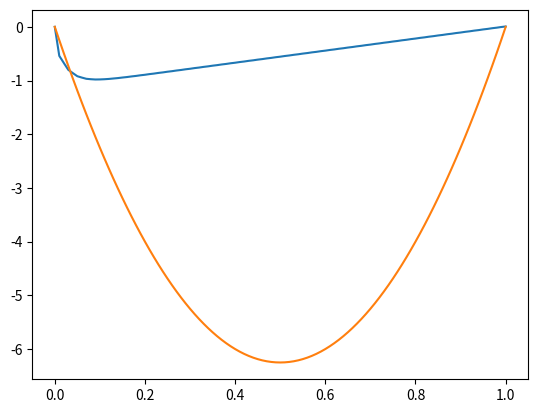

The script that saved this image:
import numpy as np
import scipy.linalg as sp
import matplotlib.pyplot as plt
func = lambda x:  x*(x - 1)

def calculate_Matrix(n):
    zerosMatrix = np.zeros([n, n], dtype=float)
    FD2_Matrix = zerosMatrix + np.diag(np.ones(n - 1), k=1)
    FD2_Matrix += np.transpose(FD2_Matrix)
    FD2_Matrix += -2*np.diag(np.ones(n))
    FD2_Matrix[0, :] *= 0
    FD2_Matrix[-1, :] *= 0
    return FD2_Matrix

def calculate_SimpsonMatrix(n):
    FD2_Matrix_left = (-6 * np.eye(n, dtype=float) +
                       2 * np.diag(np.ones(n - 1), k=1) +
                       4 * np.diag(np.ones(n - 1), k=-1))
    FD2_Matrix_right = (-6*np.eye(n, dtype=float) +
                       4 * np.diag(np.ones(n - 1), k=1) +
                       2 * np.diag(np.ones(n - 1), k=-1))

    FD2_Matrix_left[-2:, :] = 0
    FD2_Matrix_left[:2, :] = 0
    FD2_Matrix_left[3::2, :] = 0

    FD2_Matrix_right[:2, :] = 0
    # FD2_Matrix_right[-2:, :] = 0
    # FD2_Matrix_right[2::2, :] = 0
    # print("left")
    # print(FD2_Matrix_left)
    # print("right")
    # print(FD2_Matrix_right)
    FD2_Matrix = FD2_Matrix_left + FD2_Matrix_right
    FD2_Matrix[1, :3] = [1.0, -5.0, 4.0]
    # FD2_Matrix[-2, -3:] = [2.0, -7.0, 5.0]
    # FD2_Matrix[-2, -3:] *= -1
    print(FD2_Matrix)
    FD2_Matrix[0, 0] = 1.0
    FD2_Matrix[-1, -1] = 1.0
    return FD2_Matrix

N = 100
h = 1/N
points = np.arange(0, N + 1)*h
print(points)
# matrix = calculate_Matrix(N + 1)
matrix = calculate_SimpsonMatrix(N + 1)
l = -100
# f = np.ones(N + 1) * l / 2 * h**2
simpsonsF = 3 * np.ones(N + 1) * l / 2 * (h)**2
simpsonsF[0] = 0
simpsonsF[-1] = 0
# sol = sp.solve(matrix[1: -1, 1:-1], -f[1: -1])
sol = sp.solve(matrix, -simpsonsF)
plt.plot(points, sol)
plt.plot(points, 25*func(points))
plt.show()
# reducedPoints = points[1:-1]
# plt.plot(reducedPoints, sol)
# plt.plot(reducedPoints, sol - 25*func(reducedPoints))
# plt.show()
# print(sol - func(points[1: -1]) * 25)

# evalFunc = func(points)
# diff = np.diff(evalFunc)
# print(evalFunc.shape)
# print(diff.shape)
# # plt.plot(points, evalFunc)
# # # plt.show()
# print(np.sum(diff**2)/h - 1/3)

# evtushenkoSimpsonsCoeffs = np.ones(N)*1/3
# evtushenkoSimpsonsCoeffs[1::2] *= 4
# evtushenkoSimpsonsCoeffs[2:-1:2] *= 2
# print(np.dot(evalFunc, evtushenkoSimpsonsCoeffs) * h - 625/3)



# correctSimpsonsCoeffs = np.ones(N)*1/3
# correctSimpsonsCoeffs[1::2] *= 4
# correctSimpsonsCoeffs[2:-1:2] *= 2
# print(np.dot(evalFunc, evtushenkoSimpsonsCoeffs) * h)
